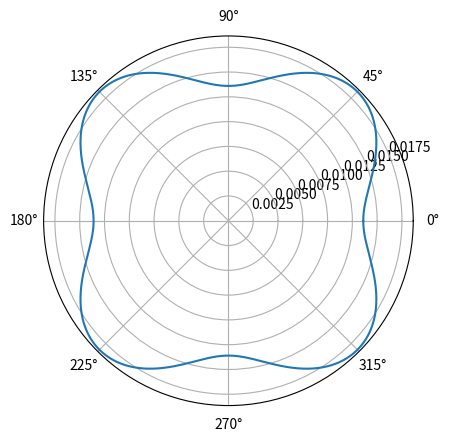

Python code for this plot:
import numpy as np
import matplotlib.pyplot as plt
import math

epsilonb = 0.016
delta = 0.15
aniso = 4.0
theta0 = math.pi/4.0

theta = np.arange(0, 2*math.pi, 0.01)
r = np.zeros(len(theta))

for idx, val in enumerate(theta):
    r[idx] = epsilonb*(1.0 + delta*math.cos(aniso*(val-theta0)))

plt.subplots(subplot_kw={'projection': 'polar'})
plt.plot(theta, r)
plt.show()
